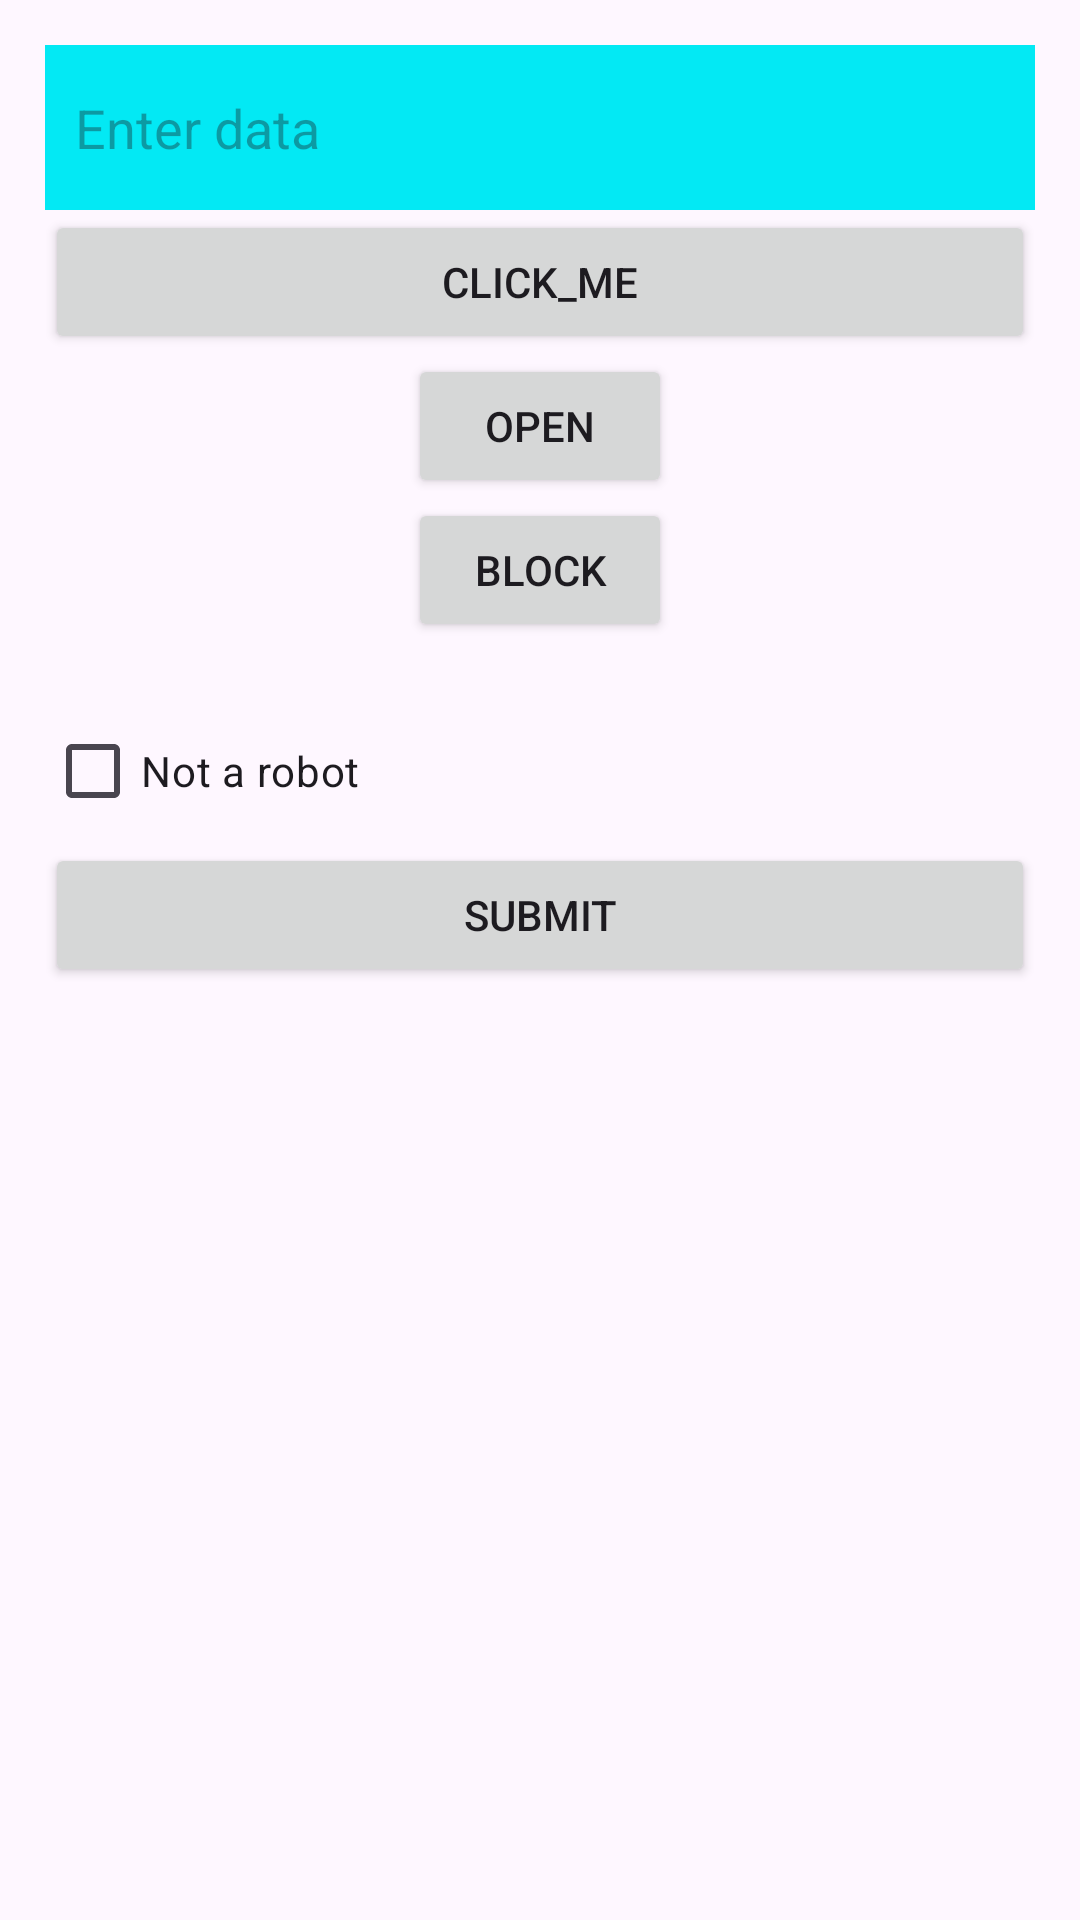

The Android layout XML behind this screen, and the referenced resources:
<!-- AndroidManifest.xml: application theme Theme.CampusExpenseManagerSE06304 -->
<!-- res/layout/activity_event_demo.xml -->
<?xml version="1.0" encoding="utf-8"?>
<LinearLayout xmlns:android="http://schemas.android.com/apk/res/android"
    xmlns:tools="http://schemas.android.com/tools"
    android:orientation="vertical"
    android:layout_width="match_parent"
    android:layout_height="match_parent"
    android:padding="15dp">
    <EditText
        android:layout_width="match_parent"
        android:layout_height="55dp"
        android:autofillHints="false"
        android:background="@color/blue"
        android:inputType="text"
        android:id="@+id/editInput"
        tools:ignore="HardcodedText,LabelFor,RtlSymmetry"
        android:hint="Enter data"
        android:paddingStart="10dp"/>


    <Button
        android:layout_width="match_parent"
        android:layout_height="wrap_content"
        android:text="click_me"
        android:id="@+id/btnCLickme"
        tools:ignore="HardcodedText" />
    <Button
        android:layout_width="wrap_content"
        android:layout_height="wrap_content"
        android:layout_gravity="center_horizontal"
        android:text="open"
        android:id="@+id/btnOpen"
        tools:ignore="HardcodedText" />

    <Button
        android:layout_width="wrap_content"
        android:layout_height="wrap_content"
        android:layout_gravity="center_horizontal"
        android:text="block"
        android:id="@+id/btnBlock"
        tools:ignore="HardcodedText" />

    <TextView
        android:layout_width="wrap_content"
        android:layout_height="wrap_content"
        android:id="@+id/tvTextHidden"
        android:textStyle="bold|italic"
        android:textColor="@color/blue"
        android:textAllCaps="true"/>

    <CheckBox
        android:layout_width="wrap_content"
        android:layout_height="wrap_content"
        android:text="Not a robot"
        android:id="@+id/cbNotRobot"/>

    <Button
        android:layout_width="match_parent"
        android:layout_height="wrap_content"
        android:text="Submit"
        android:id="@+id/btnSubmit"/>

</LinearLayout>
<!-- resources referenced by this layout -->
<resources>
  <color name="blue">#03e9f4</color>
  <style name="Theme.CampusExpenseManagerSE06304" parent="Base.Theme.CampusExpenseManagerSE06304" />
  <style name="Base.Theme.CampusExpenseManagerSE06304" parent="Theme.Material3.DayNight.NoActionBar">
          
          
      </style>
</resources>
